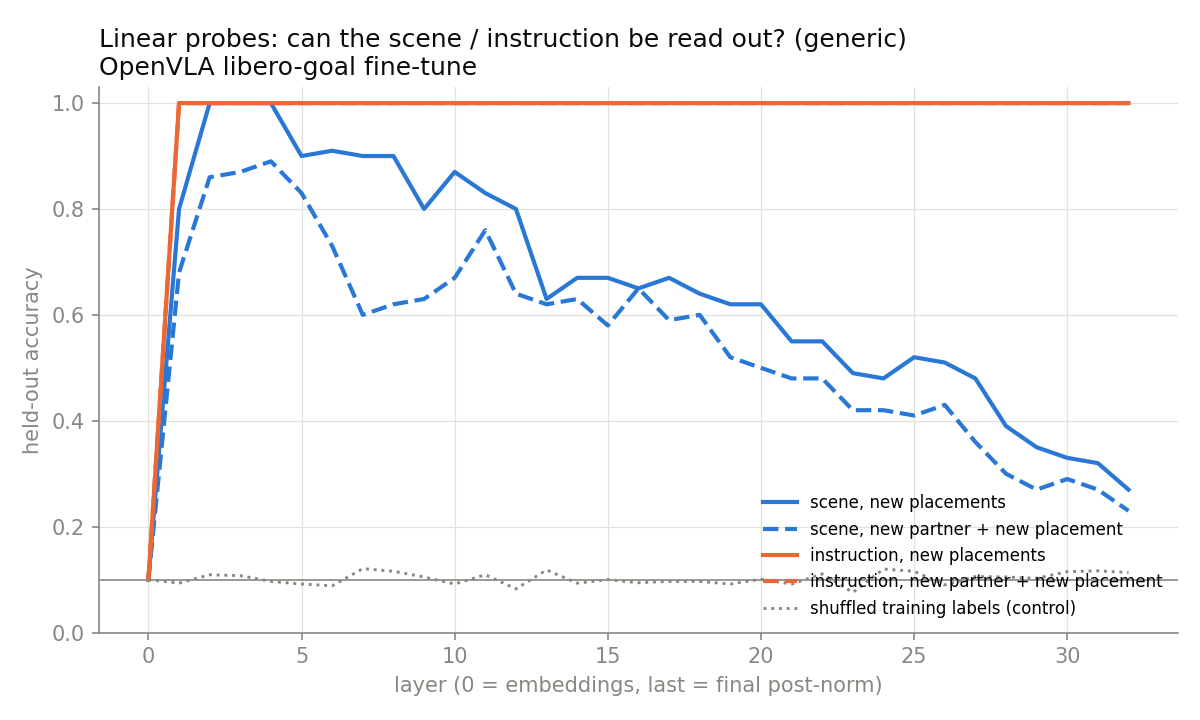

The data file committed next to this chart (first rows):
layer, target, version, accuracy, shuffled_label_accuracy, ridge_lambda_rel, fold_accuracies
0, scene, v1_new_placements, 0.1000, 0.1000, 100, 0.100
0, scene, v2_new_partner, 0.1000, 0.1000, 100, 0.100;0.100;0.100;0.100;0.100
0, instruction, v1_new_placements, 0.1000, 0.1000, 100, 0.100
0, instruction, v2_new_partner, 0.1000, 0.1000, 100, 0.100;0.100;0.100;0.100;0.100
1, scene, v1_new_placements, 0.8000, 0.1167, 0.01, 0.800
1, scene, v2_new_partner, 0.6800, 0.0900, 1, 0.750;0.600;0.700;0.800;0.550
1, instruction, v1_new_placements, 1, 0.0700, 3.16, 1.000
1, instruction, v2_new_partner, 1, 0.0967, 3.16, 1.000;1.000;1.000;1.000;1.000
2, scene, v1_new_placements, 1, 0.0933, 0.316, 1.000
2, scene, v2_new_partner, 0.8600, 0.0933, 1, 0.850;0.900;0.950;0.800;0.800
2, instruction, v1_new_placements, 1, 0.1400, 10, 1.000
2, instruction, v2_new_partner, 1, 0.1100, 31.6, 1.000;1.000;1.000;1.000;1.000
3, scene, v1_new_placements, 1, 0.1567, 0.0316, 1.000
3, scene, v2_new_partner, 0.8700, 0.1000, 3.16, 0.900;0.850;0.950;0.800;0.850
3, instruction, v1_new_placements, 1, 0.0867, 100, 1.000
3, instruction, v2_new_partner, 1, 0.0867, 100, 1.000;1.000;1.000;1.000;1.000
4, scene, v1_new_placements, 1, 0.1033, 0.0316, 1.000
4, scene, v2_new_partner, 0.8900, 0.1100, 3.16, 0.900;0.950;0.900;0.800;0.900
4, instruction, v1_new_placements, 1, 0.0833, 100, 1.000
4, instruction, v2_new_partner, 1, 0.0900, 100, 1.000;1.000;1.000;1.000;1.000
5, scene, v1_new_placements, 0.9000, 0.0767, 0.1, 0.900
5, scene, v2_new_partner, 0.8300, 0.1033, 0.316, 0.800;0.900;0.900;0.700;0.850
5, instruction, v1_new_placements, 1, 0.1167, 100, 1.000
5, instruction, v2_new_partner, 1, 0.0700, 100, 1.000;1.000;1.000;1.000;1.000
6, scene, v1_new_placements, 0.9100, 0.0767, 0.00316, 0.910
6, scene, v2_new_partner, 0.7300, 0.0933, 0.000316, 0.750;0.750;0.800;0.500;0.850
6, instruction, v1_new_placements, 1, 0.0900, 100, 1.000
6, instruction, v2_new_partner, 1, 0.0933, 100, 1.000;1.000;1.000;1.000;1.000
7, scene, v1_new_placements, 0.9000, 0.0800, 0.000316, 0.900
7, scene, v2_new_partner, 0.6000, 0.1100, 0.316, 0.750;0.400;0.700;0.450;0.700
7, instruction, v1_new_placements, 1, 0.1767, 100, 1.000
7, instruction, v2_new_partner, 1, 0.1167, 100, 1.000;1.000;1.000;1.000;1.000
8, scene, v1_new_placements, 0.9000, 0.1333, 0.0001, 0.900
8, scene, v2_new_partner, 0.6200, 0.1167, 0.1, 0.750;0.600;0.450;0.700;0.600
8, instruction, v1_new_placements, 1, 0.1067, 100, 1.000
8, instruction, v2_new_partner, 1, 0.1067, 100, 1.000;1.000;1.000;1.000;1.000
9, scene, v1_new_placements, 0.8000, 0.0967, 0.000316, 0.800
9, scene, v2_new_partner, 0.6300, 0.1100, 0.316, 0.750;0.650;0.650;0.550;0.550
9, instruction, v1_new_placements, 1, 0.1200, 100, 1.000
9, instruction, v2_new_partner, 1, 0.0933, 100, 1.000;1.000;1.000;1.000;1.000
10, scene, v1_new_placements, 0.8700, 0.0300, 0.0001, 0.870
10, scene, v2_new_partner, 0.6700, 0.1033, 0.316, 0.650;0.700;0.800;0.500;0.700
10, instruction, v1_new_placements, 1, 0.1100, 100, 1.000
10, instruction, v2_new_partner, 1, 0.1233, 100, 1.000;1.000;1.000;1.000;1.000
11, scene, v1_new_placements, 0.8300, 0.1100, 0.000316, 0.830
11, scene, v2_new_partner, 0.7600, 0.0800, 0.0316, 0.800;0.750;0.800;0.700;0.750
11, instruction, v1_new_placements, 1, 0.1267, 100, 1.000
11, instruction, v2_new_partner, 1, 0.1200, 100, 1.000;1.000;1.000;1.000;1.000
12, scene, v1_new_placements, 0.8000, 0.0300, 0.0001, 0.800
12, scene, v2_new_partner, 0.6400, 0.0967, 1, 0.600;0.650;0.650;0.700;0.600
12, instruction, v1_new_placements, 1, 0.0867, 100, 1.000
12, instruction, v2_new_partner, 1, 0.1167, 100, 1.000;1.000;1.000;1.000;1.000
13, scene, v1_new_placements, 0.6300, 0.1067, 0.001, 0.630
13, scene, v2_new_partner, 0.6200, 0.1400, 0.316, 0.500;0.600;0.650;0.700;0.650
13, instruction, v1_new_placements, 1, 0.1167, 100, 1.000
13, instruction, v2_new_partner, 1, 0.1100, 100, 1.000;1.000;1.000;1.000;1.000
14, scene, v1_new_placements, 0.6700, 0.0767, 0.001, 0.670
14, scene, v2_new_partner, 0.6300, 0.1267, 0.316, 0.650;0.600;0.650;0.650;0.600
14, instruction, v1_new_placements, 1, 0.0800, 100, 1.000
14, instruction, v2_new_partner, 1, 0.0900, 31.6, 1.000;1.000;1.000;1.000;1.000
... 72 more rows
